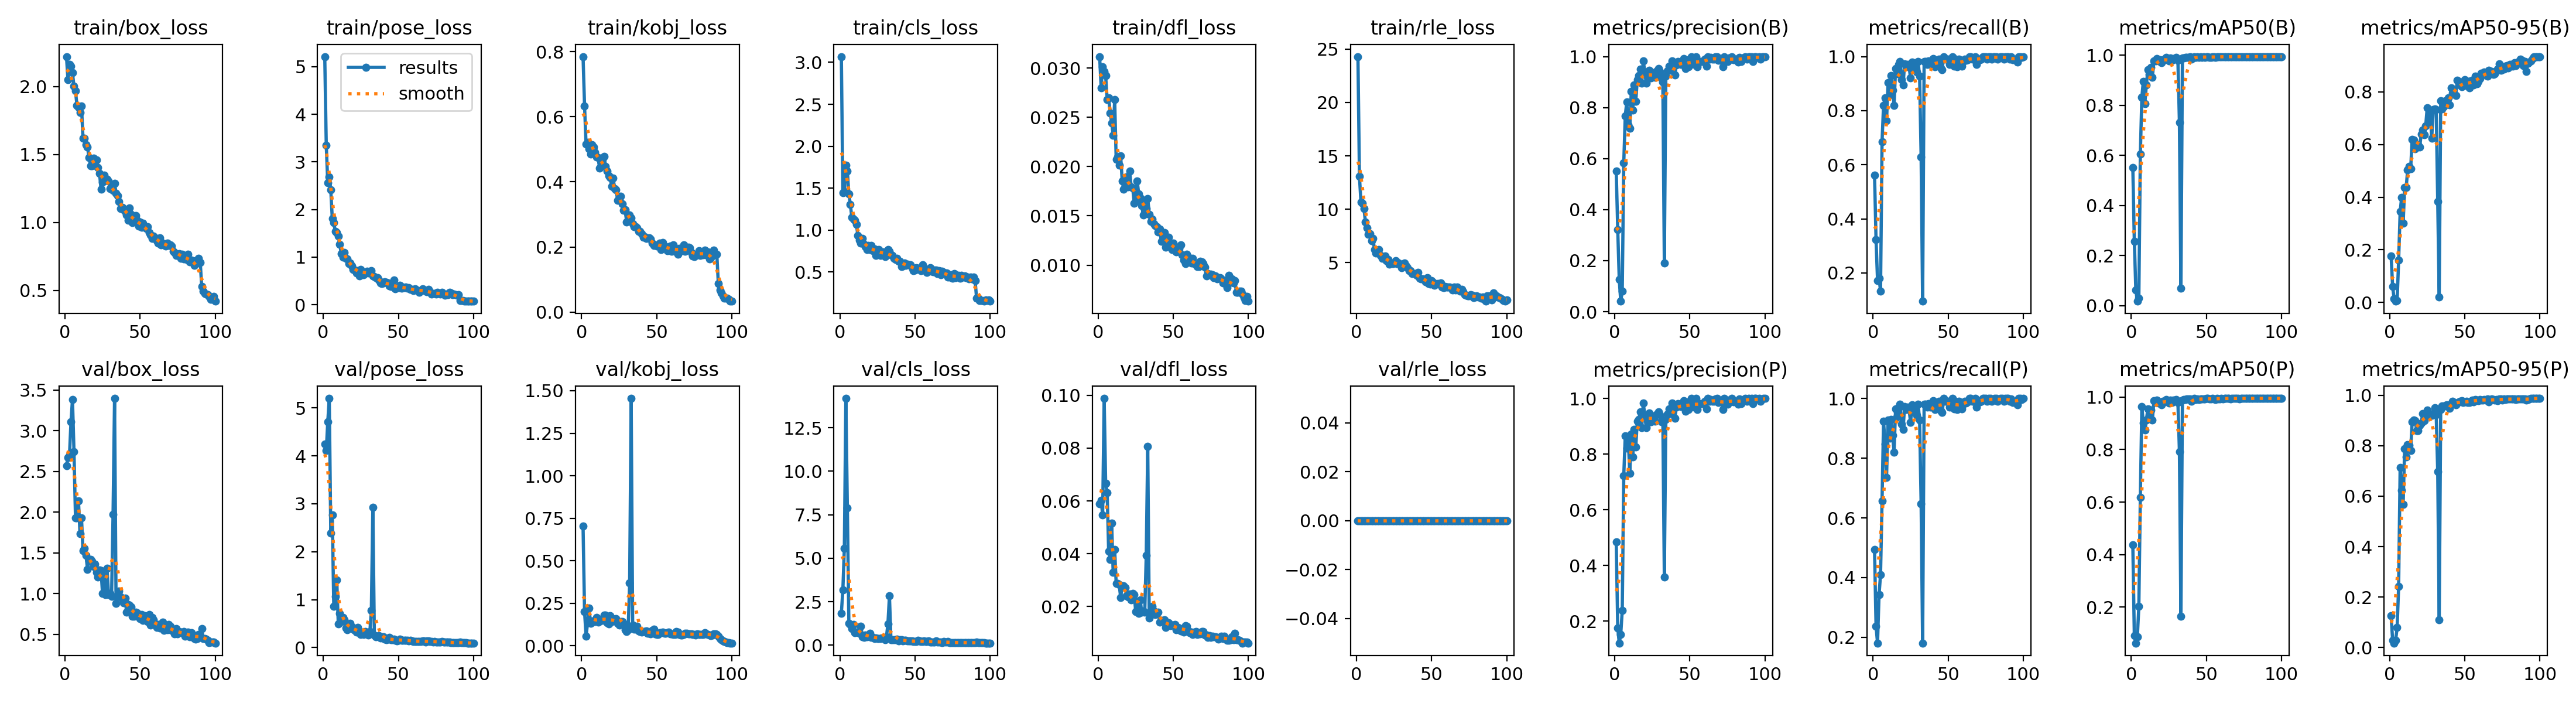

Data behind this chart, as committed beside it:
epoch, time, train/box_loss, train/pose_loss, train/kobj_loss, train/cls_loss, train/dfl_loss, train/rle_loss, metrics/precision(B), metrics/recall(B), metrics/mAP50(B), metrics/mAP50-95(B), metrics/precision(P), metrics/recall(P), metrics/mAP50(P), metrics/mAP50-95(P), val/box_loss, val/pose_loss, val/kobj_loss, val/cls_loss, val/dfl_loss, val/rle_loss, lr/pg0, lr/pg1
1, 23.41, 2.221, 5.214, 0.785, 3.069, 0.03116, 24.3, 0.5513, 0.5616, 0.5527, 0.1764, 0.4854, 0.4941, 0.4385, 0.1252, 2.568, 4.24, 0.7045, 1.841, 0.05899, 0, 0.0006476, 0.0006476
2, 39.33, 2.049, 3.349, 0.6337, 1.444, 0.02799, 13.07, 0.3212, 0.3238, 0.2567, 0.06073, 0.1751, 0.2381, 0.09205, 0.02952, 2.672, 4.106, 0.201, 3.166, 0.06019, 0, 0.001301, 0.001301
3, 55.39, 2.162, 2.558, 0.5153, 1.456, 0.03014, 10.67, 0.1262, 0.1714, 0.06254, 0.01369, 0.1215, 0.1809, 0.0634, 0.01753, 2.698, 4.709, 0.05716, 5.58, 0.05472, 0, 0.001942, 0.001942
4, 71.36, 2.149, 2.682, 0.5216, 1.771, 0.02966, 10.55, 0.04106, 0.1802, 0.01814, 0.00458, 0.1526, 0.3429, 0.08636, 0.02872, 3.109, 5.197, 0.1343, 14.18, 0.09882, 0, 0.001941, 0.001941
5, 87.36, 2.101, 2.412, 0.5008, 1.701, 0.02921, 10.08, 0.08044, 0.1333, 0.02933, 0.00689, 0.2387, 0.4095, 0.2024, 0.07921, 3.384, 2.39, 0.2234, 7.889, 0.06667, 0, 0.001921, 0.001921
6, 103.4, 2.003, 1.815, 0.485, 1.431, 0.02678, 8.783, 0.5822, 0.6857, 0.6055, 0.1611, 0.7214, 0.6571, 0.6189, 0.2426, 2.747, 2.767, 0.132, 1.272, 0.06321, 0, 0.001901, 0.001901
7, 119.4, 1.968, 1.722, 0.5142, 1.302, 0.027, 8.239, 0.768, 0.8195, 0.8331, 0.3446, 0.8661, 0.9238, 0.9638, 0.7142, 1.931, 0.8587, 0.1463, 1.196, 0.04083, 0, 0.001881, 0.001881
8, 135.4, 1.86, 1.539, 0.5067, 1.149, 0.02545, 7.631, 0.8216, 0.8476, 0.8966, 0.3989, 0.8216, 0.8476, 0.9016, 0.6237, 1.931, 1.072, 0.1411, 0.951, 0.03782, 0, 0.001861, 0.001861
9, 151.4, 1.85, 1.51, 0.4914, 1.129, 0.02444, 7.709, 0.7333, 0.7619, 0.8076, 0.3003, 0.8559, 0.7354, 0.8739, 0.5676, 2.138, 1.408, 0.1442, 1.192, 0.05148, 0, 0.001842, 0.001842
10, 167.3, 1.807, 1.438, 0.4773, 1.119, 0.02318, 7.037, 0.7181, 0.9048, 0.8821, 0.438, 0.7302, 0.9282, 0.9127, 0.7884, 1.733, 0.494, 0.1666, 0.7185, 0.03284, 0, 0.001822, 0.001822
11, 183.4, 1.856, 1.264, 0.4741, 1.066, 0.02677, 7.264, 0.8626, 0.8571, 0.9422, 0.4362, 0.8722, 0.8667, 0.9544, 0.7558, 1.93, 0.7079, 0.1409, 0.7538, 0.04149, 0, 0.001802, 0.001802
12, 199.3, 1.618, 1.068, 0.4422, 0.9383, 0.02074, 6.224, 0.7898, 0.9304, 0.9227, 0.5031, 0.7898, 0.9304, 0.9227, 0.8039, 1.527, 0.5368, 0.1466, 0.7463, 0.0288, 0, 0.001782, 0.001782
13, 215.5, 1.621, 1.004, 0.4606, 0.8768, 0.02099, 5.91, 0.889, 0.8762, 0.9511, 0.5172, 0.889, 0.8762, 0.9511, 0.8013, 1.555, 0.6225, 0.1552, 0.6979, 0.02883, 0, 0.001762, 0.001762
14, 232, 1.571, 1.092, 0.4691, 0.843, 0.02013, 6.093, 0.8252, 0.819, 0.9129, 0.5077, 0.8252, 0.819, 0.9132, 0.7813, 1.47, 0.5781, 0.1495, 1.094, 0.0282, 0, 0.001743, 0.001743
15, 248.5, 1.555, 0.9782, 0.4781, 0.8983, 0.02109, 6.22, 0.9093, 0.9553, 0.9769, 0.6197, 0.9184, 0.9648, 0.9853, 0.8947, 1.3, 0.4093, 0.179, 0.4977, 0.02346, 0, 0.001723, 0.001723
16, 264.9, 1.478, 0.9568, 0.4485, 0.8315, 0.01853, 5.668, 0.9248, 0.9367, 0.9787, 0.6178, 0.9248, 0.9367, 0.9787, 0.9015, 1.402, 0.3731, 0.182, 0.46, 0.02777, 0, 0.001703, 0.001703
17, 281.4, 1.419, 0.8628, 0.4334, 0.804, 0.01772, 5.395, 0.9508, 0.9714, 0.9879, 0.5833, 0.9508, 0.9714, 0.9879, 0.8996, 1.422, 0.4033, 0.1361, 0.5958, 0.02779, 0, 0.001683, 0.001683
18, 297.9, 1.416, 0.8714, 0.4195, 0.7669, 0.01862, 5.514, 0.8956, 0.9806, 0.9781, 0.5974, 0.8956, 0.9806, 0.9781, 0.8607, 1.396, 0.5069, 0.1294, 0.4975, 0.02719, 0, 0.001663, 0.001663
19, 314.5, 1.473, 0.8166, 0.4137, 0.8186, 0.01894, 5.642, 0.9835, 0.9143, 0.9821, 0.5997, 0.9835, 0.9143, 0.9821, 0.8607, 1.333, 0.4281, 0.1761, 0.5091, 0.02398, 0, 0.001644, 0.001644
20, 330.9, 1.42, 0.7453, 0.386, 0.7654, 0.01792, 5.201, 0.9399, 0.8952, 0.971, 0.5896, 0.9399, 0.8952, 0.971, 0.8805, 1.359, 0.381, 0.1439, 0.689, 0.02368, 0, 0.001624, 0.001624
21, 347.4, 1.459, 0.7324, 0.4125, 0.8149, 0.01953, 5.288, 0.8949, 0.9736, 0.9831, 0.6393, 0.8949, 0.9736, 0.9831, 0.8899, 1.259, 0.3578, 0.1598, 0.4494, 0.02466, 0, 0.001604, 0.001604
22, 363.8, 1.402, 0.6639, 0.38, 0.7556, 0.01792, 4.846, 0.9135, 0.9619, 0.9828, 0.656, 0.9135, 0.9619, 0.9828, 0.9277, 1.203, 0.3251, 0.1526, 0.4543, 0.02255, 0, 0.001584, 0.001584
23, 380.4, 1.36, 0.7199, 0.3752, 0.7749, 0.01783, 4.961, 0.9466, 0.9714, 0.9907, 0.6367, 0.9466, 0.9714, 0.9907, 0.8987, 1.289, 0.4156, 0.1612, 0.3903, 0.02503, 0, 0.001564, 0.001564
24, 396.8, 1.246, 0.6062, 0.3435, 0.6949, 0.01628, 4.899, 0.9168, 0.9619, 0.9841, 0.6704, 0.9168, 0.9619, 0.9841, 0.9187, 1.283, 0.3499, 0.133, 0.4174, 0.0246, 0, 0.001545, 0.001545
25, 413.4, 1.296, 0.737, 0.3457, 0.761, 0.01651, 4.939, 0.9324, 0.92, 0.9783, 0.7402, 0.9324, 0.92, 0.9783, 0.9405, 1.001, 0.2682, 0.1223, 0.3944, 0.0181, 0, 0.001525, 0.001525
26, 430.1, 1.35, 0.6795, 0.3553, 0.7685, 0.01852, 5.169, 0.9362, 0.9787, 0.9892, 0.679, 0.9362, 0.9787, 0.9892, 0.9236, 1.207, 0.3095, 0.1435, 0.3808, 0.02186, 0, 0.001505, 0.001505
27, 446.5, 1.309, 0.6352, 0.3317, 0.699, 0.01724, 4.914, 0.9177, 0.9558, 0.979, 0.7274, 0.9177, 0.9558, 0.979, 0.9256, 0.9884, 0.2784, 0.1439, 0.3823, 0.01747, 0, 0.001485, 0.001485
28, 463, 1.318, 0.6716, 0.3122, 0.7357, 0.01681, 4.955, 0.9443, 0.9714, 0.9879, 0.6237, 0.9443, 0.9714, 0.9879, 0.9205, 1.314, 0.3326, 0.1329, 0.4135, 0.02255, 0, 0.001465, 0.001465
29, 479.6, 1.303, 0.702, 0.315, 0.7401, 0.01606, 4.844, 0.9519, 0.9429, 0.9877, 0.733, 0.9519, 0.9429, 0.9877, 0.9285, 0.9869, 0.2899, 0.09618, 0.4078, 0.01782, 0, 0.001446, 0.001446
30, 496, 1.25, 0.6672, 0.2774, 0.6852, 0.01508, 4.538, 0.9412, 0.9809, 0.9911, 0.7362, 0.9412, 0.9809, 0.9911, 0.9507, 1, 0.263, 0.08547, 0.3217, 0.01825, 0, 0.001426, 0.001426
31, 512.7, 1.258, 0.6807, 0.299, 0.6982, 0.01639, 4.62, 0.9153, 0.9267, 0.9795, 0.7332, 0.9153, 0.9267, 0.9795, 0.923, 0.9626, 0.3297, 0.09558, 0.4817, 0.0178, 0, 0.001406, 0.001406
32, 529.2, 1.236, 0.7116, 0.2986, 0.7637, 0.01577, 4.946, 0.8993, 0.6286, 0.7318, 0.3833, 0.923, 0.6476, 0.793, 0.6978, 1.972, 0.7738, 0.3689, 1.244, 0.03932, 0, 0.001386, 0.001386
33, 545.6, 1.287, 0.5997, 0.2891, 0.7449, 0.01678, 4.665, 0.1905, 0.09524, 0.06979, 0.02095, 0.3582, 0.1809, 0.1652, 0.1092, 3.398, 2.922, 1.455, 2.834, 0.08058, 0, 0.001366, 0.001366
34, 562.2, 1.216, 0.5948, 0.2715, 0.7051, 0.01517, 4.507, 0.9239, 0.9809, 0.9886, 0.7674, 0.9239, 0.9809, 0.9886, 0.9448, 0.8828, 0.2573, 0.1203, 0.3145, 0.01575, 0, 0.001347, 0.001347
35, 578.7, 1.195, 0.5633, 0.2625, 0.6952, 0.01442, 4.255, 0.9443, 0.9809, 0.9898, 0.7356, 0.9443, 0.9809, 0.9898, 0.958, 0.9834, 0.2238, 0.09851, 0.3304, 0.01785, 0, 0.001327, 0.001327
36, 595.1, 1.152, 0.5653, 0.263, 0.6592, 0.01466, 4.239, 0.9623, 0.9713, 0.9912, 0.7434, 0.9623, 0.9713, 0.9912, 0.9583, 1.032, 0.2321, 0.09866, 0.3312, 0.02003, 0, 0.001307, 0.001307
37, 611.5, 1.101, 0.5213, 0.2589, 0.6479, 0.01417, 3.993, 0.9451, 0.9832, 0.9926, 0.7673, 0.9451, 0.9832, 0.9926, 0.9574, 0.9613, 0.2448, 0.1138, 0.3205, 0.01834, 0, 0.001287, 0.001287
38, 628.1, 1.112, 0.4593, 0.2485, 0.659, 0.01403, 3.993, 0.9836, 0.9714, 0.9925, 0.765, 0.9836, 0.9714, 0.9925, 0.9626, 0.9353, 0.2031, 0.0879, 0.3566, 0.01693, 0, 0.001267, 0.001267
39, 644.6, 1.093, 0.4486, 0.2481, 0.6249, 0.01388, 3.968, 0.9781, 0.9809, 0.9931, 0.7785, 0.9781, 0.9809, 0.9931, 0.9576, 0.8841, 0.225, 0.08518, 0.2691, 0.01755, 0, 0.001248, 0.001248
40, 661.2, 1.08, 0.4572, 0.2407, 0.624, 0.01338, 3.807, 0.9287, 0.993, 0.9837, 0.7513, 0.9287, 0.993, 0.9837, 0.9495, 0.9441, 0.2205, 0.08026, 0.3354, 0.01797, 0, 0.001228, 0.001228
41, 677.7, 1.054, 0.4779, 0.2296, 0.5671, 0.01365, 4.077, 0.9675, 0.9619, 0.9894, 0.8161, 0.9675, 0.9619, 0.9894, 0.9671, 0.7716, 0.1709, 0.08399, 0.3115, 0.01402, 0, 0.001208, 0.001208
42, 694.3, 1.014, 0.4732, 0.2312, 0.5739, 0.01244, 3.507, 0.9809, 0.9763, 0.9941, 0.7954, 0.9809, 0.9763, 0.9941, 0.9754, 0.8638, 0.1666, 0.08507, 0.2472, 0.01471, 0, 0.001188, 0.001188
43, 710.9, 1.106, 0.4535, 0.2268, 0.6072, 0.0131, 3.487, 0.978, 0.9809, 0.9905, 0.7919, 0.978, 0.9809, 0.9905, 0.9725, 0.8605, 0.179, 0.08589, 0.2802, 0.01459, 0, 0.001168, 0.001168
44, 727.4, 1.058, 0.3953, 0.2276, 0.5788, 0.01333, 3.455, 0.9702, 0.9905, 0.9931, 0.7876, 0.9702, 0.9905, 0.9931, 0.9626, 0.8391, 0.2067, 0.07518, 0.2692, 0.01498, 0, 0.001149, 0.001149
45, 744, 0.9987, 0.3847, 0.2279, 0.5946, 0.01184, 3.409, 0.9805, 0.9586, 0.9907, 0.8446, 0.9805, 0.9586, 0.9907, 0.9698, 0.718, 0.169, 0.0733, 0.2588, 0.01201, 0, 0.001129, 0.001129
46, 760.6, 1.008, 0.3848, 0.2237, 0.5851, 0.01213, 3.211, 0.9919, 0.9524, 0.9934, 0.8399, 0.9919, 0.9524, 0.9934, 0.9741, 0.7181, 0.1593, 0.06977, 0.2355, 0.01305, 0, 0.001109, 0.001109
47, 777, 1.051, 0.5181, 0.2123, 0.5831, 0.01283, 3.563, 0.953, 1, 0.9922, 0.8259, 0.953, 1, 0.9922, 0.9754, 0.7683, 0.172, 0.08959, 0.2453, 0.01378, 0, 0.001089, 0.001089
48, 793.5, 1.014, 0.3362, 0.2048, 0.5475, 0.01217, 3.015, 0.9629, 0.99, 0.9933, 0.82, 0.9629, 0.99, 0.9933, 0.9787, 0.7659, 0.1532, 0.09733, 0.2401, 0.01284, 0, 0.001069, 0.001069
49, 810.1, 0.9729, 0.3535, 0.2067, 0.5174, 0.01159, 2.979, 0.96, 0.9905, 0.9926, 0.8314, 0.96, 0.9905, 0.9926, 0.9721, 0.7439, 0.1442, 0.06877, 0.2344, 0.0129, 0, 0.00105, 0.00105
50, 826.5, 1.001, 0.3628, 0.2029, 0.5231, 0.01225, 3.327, 0.9905, 0.9893, 0.9947, 0.8459, 0.9905, 0.9893, 0.9947, 0.9733, 0.6921, 0.1571, 0.0659, 0.2119, 0.01299, 0, 0.00103, 0.00103
51, 843, 0.9643, 0.4052, 0.206, 0.5489, 0.0116, 3.139, 1, 0.9706, 0.9945, 0.8233, 1, 0.9706, 0.9945, 0.9751, 0.7453, 0.1771, 0.06728, 0.218, 0.01327, 0, 0.00101, 0.00101
52, 859.6, 0.9934, 0.3434, 0.2119, 0.5406, 0.01135, 2.874, 0.9716, 0.9779, 0.9921, 0.839, 0.9716, 0.9779, 0.9921, 0.9705, 0.67, 0.1491, 0.07576, 0.2814, 0.0111, 0, 0.0009902, 0.0009902
53, 876, 0.9646, 0.3686, 0.1925, 0.5294, 0.01143, 2.965, 0.9691, 1, 0.992, 0.8159, 0.9691, 1, 0.992, 0.9722, 0.7268, 0.1489, 0.07618, 0.2425, 0.01216, 0, 0.0009704, 0.0009704
54, 892.6, 0.9564, 0.3543, 0.2127, 0.5129, 0.01172, 3.046, 1, 0.9647, 0.9944, 0.8418, 1, 0.9647, 0.9944, 0.9759, 0.6937, 0.1564, 0.07978, 0.224, 0.01178, 0, 0.0009506, 0.0009506
55, 909, 0.9685, 0.37, 0.2023, 0.5865, 0.01206, 3.007, 0.9594, 0.9905, 0.9934, 0.8441, 0.9594, 0.9905, 0.9934, 0.9813, 0.6528, 0.1529, 0.07321, 0.2263, 0.01066, 0, 0.0009308, 0.0009308
56, 925.6, 0.9249, 0.3478, 0.2016, 0.5443, 0.01103, 3.068, 0.978, 0.9619, 0.9914, 0.8275, 0.978, 0.9619, 0.9914, 0.975, 0.7452, 0.1573, 0.07441, 0.2561, 0.01123, 0, 0.000911, 0.000911
57, 942.1, 0.9069, 0.353, 0.1891, 0.5178, 0.01052, 2.692, 0.9804, 0.9905, 0.9947, 0.8603, 0.9804, 0.9905, 0.9947, 0.9824, 0.6163, 0.1429, 0.07679, 0.2038, 0.0104, 0, 0.0008912, 0.0008912
58, 958.6, 0.8825, 0.3162, 0.1909, 0.494, 0.01018, 2.627, 0.9804, 0.9714, 0.9937, 0.8299, 0.9804, 0.9714, 0.9937, 0.9808, 0.7083, 0.146, 0.07977, 0.2341, 0.0127, 0, 0.0008714, 0.0008714
59, 975.1, 0.9005, 0.3214, 0.2024, 0.5185, 0.0111, 2.762, 0.9807, 0.9654, 0.9936, 0.8392, 0.9807, 0.9654, 0.9936, 0.9792, 0.6756, 0.1353, 0.06955, 0.2439, 0.01259, 0, 0.0008516, 0.0008516
60, 991.5, 0.8851, 0.3023, 0.1872, 0.5532, 0.0108, 2.716, 0.9904, 0.9809, 0.9948, 0.8508, 0.9904, 0.9809, 0.9948, 0.9824, 0.6156, 0.1314, 0.06882, 0.192, 0.01087, 0, 0.0008318, 0.0008318
... 40 more rows
